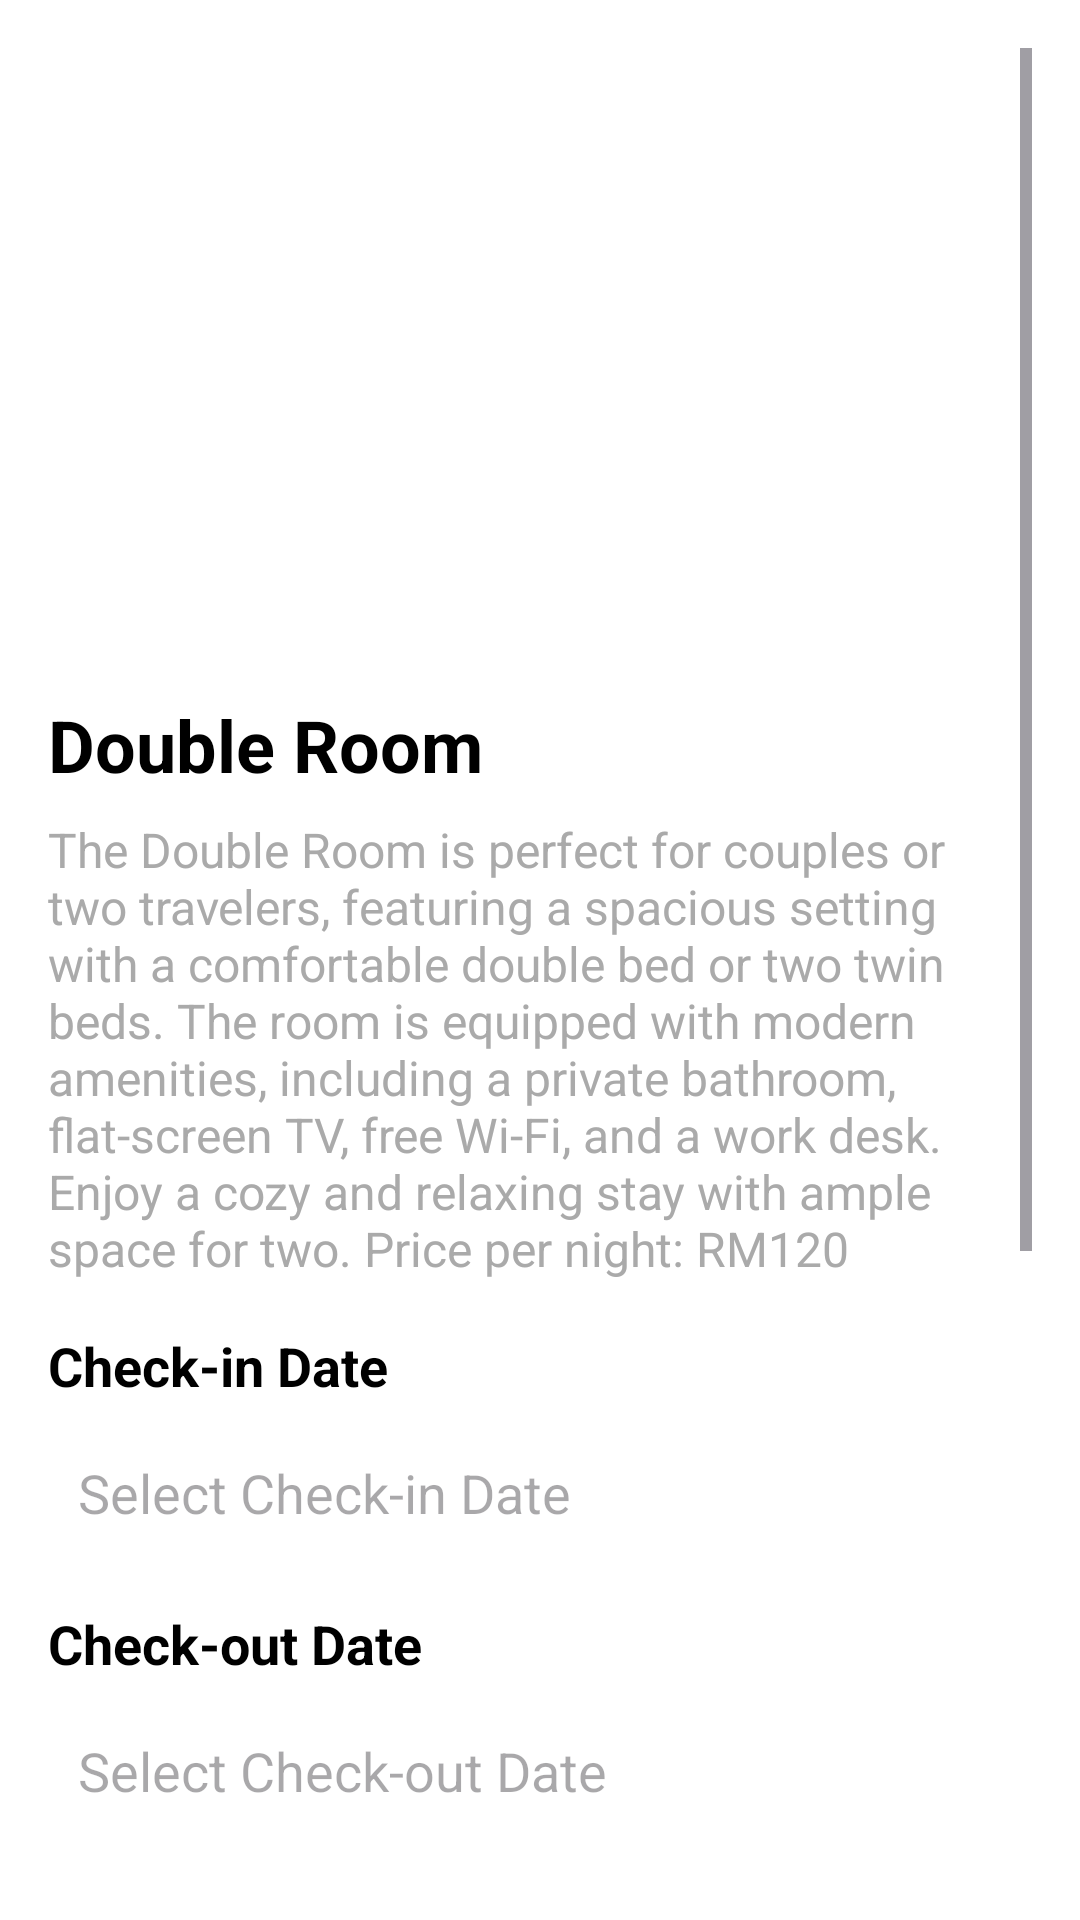

Write the Android layout XML for this screen, with the resource values it uses.
<!-- AndroidManifest.xml: application theme Theme.Hotel2 -->
<!-- res/layout/activity_double_room.xml -->
<ScrollView xmlns:android="http://schemas.android.com/apk/res/android"
    android:layout_width="match_parent"
    android:layout_height="match_parent"
    android:background="#ffffff"
    android:padding="16dp">

    <RelativeLayout
        android:layout_width="match_parent"
        android:layout_height="wrap_content">

        
        <ImageView
            android:id="@+id/room_image"
            android:layout_width="match_parent"
            android:layout_height="200dp"
            android:layout_alignParentTop="true"
            android:scaleType="centerCrop"
            android:src="@drawable/doubleroom" />

        
        <TextView
            android:id="@+id/room_title"
            android:layout_width="wrap_content"
            android:layout_height="wrap_content"
            android:layout_below="@id/room_image"
            android:layout_marginTop="16dp"
            android:text="Double Room"
            android:textSize="24sp"
            android:textStyle="bold"
            android:textColor="@android:color/black" />

        
        <TextView
            android:id="@+id/room_description"
            android:layout_width="wrap_content"
            android:layout_height="wrap_content"
            android:layout_below="@id/room_title"
            android:layout_marginTop="8dp"
            android:text="The Double Room is perfect for couples or two travelers, featuring a spacious setting with a comfortable double bed or two twin beds.
The room is equipped with modern amenities, including a private bathroom, flat-screen TV, free Wi-Fi, and a work desk.
Enjoy a cozy and relaxing stay with ample space for two. Price per night: RM120"
            android:textSize="16sp"
            android:textColor="@android:color/darker_gray" />

        
        <TextView
            android:id="@+id/check_in_label"
            android:layout_width="wrap_content"
            android:layout_height="wrap_content"
            android:layout_below="@id/room_description"
            android:layout_marginTop="16dp"
            android:text="Check-in Date"
            android:textSize="18sp"
            android:textStyle="bold"
            android:textColor="@android:color/black" />

        <EditText
            android:id="@+id/check_in_date"
            android:layout_width="match_parent"
            android:layout_height="wrap_content"
            android:layout_below="@id/check_in_label"
            android:layout_marginTop="8dp"
            android:hint="Select Check-in Date"
            android:padding="10dp"
            android:background="@drawable/rounded_edittext"
            android:focusable="false"
            android:clickable="true"
            android:inputType="date" />

        
        <TextView
            android:id="@+id/check_out_label"
            android:layout_width="wrap_content"
            android:layout_height="wrap_content"
            android:layout_below="@id/check_in_date"
            android:layout_marginTop="16dp"
            android:text="Check-out Date"
            android:textSize="18sp"
            android:textStyle="bold"
            android:textColor="@android:color/black" />

        <EditText
            android:id="@+id/check_out_date"
            android:layout_width="match_parent"
            android:layout_height="wrap_content"
            android:layout_below="@id/check_out_label"
            android:layout_marginTop="8dp"
            android:hint="Select Check-out Date"
            android:padding="10dp"
            android:background="@drawable/rounded_edittext"
            android:focusable="false"
            android:clickable="true"
            android:inputType="date" />

        
        <TextView
            android:id="@+id/guest_count_label"
            android:layout_width="wrap_content"
            android:layout_height="wrap_content"
            android:layout_below="@id/check_out_date"
            android:layout_marginTop="16dp"
            android:text="Number of Guests"
            android:textSize="18sp"
            android:textStyle="bold"
            android:textColor="@android:color/black" />

        <EditText
            android:id="@+id/guest_count_input"
            android:layout_width="match_parent"
            android:layout_height="wrap_content"
            android:layout_below="@id/guest_count_label"
            android:layout_marginTop="8dp"
            android:hint="Enter number of guests"
            android:padding="10dp"
            android:background="@drawable/rounded_edittext"
            android:inputType="number" />

        
        <TextView
            android:id="@+id/email_label"
            android:layout_width="wrap_content"
            android:layout_height="wrap_content"
            android:layout_below="@id/guest_count_input"
            android:layout_marginTop="16dp"
            android:text="Email"
            android:textSize="18sp"
            android:textStyle="bold"
            android:textColor="@android:color/black" />

        
        <EditText
            android:id="@+id/email_input"
            android:layout_width="match_parent"
            android:layout_height="wrap_content"
            android:layout_below="@id/email_label"
            android:layout_marginTop="8dp"
            android:hint="Enter your email"
            android:padding="10dp"
            android:background="@drawable/rounded_edittext"
            android:inputType="textEmailAddress" />

        
        <TextView
            android:id="@+id/password_label"
            android:layout_width="wrap_content"
            android:layout_height="wrap_content"
            android:layout_below="@id/email_input"
            android:layout_marginTop="16dp"
            android:text="Password"
            android:textSize="18sp"
            android:textStyle="bold"
            android:textColor="@android:color/black" />

        
        <EditText
            android:id="@+id/password_input"
            android:layout_width="match_parent"
            android:layout_height="wrap_content"
            android:layout_below="@id/password_label"
            android:layout_marginTop="8dp"
            android:hint="Enter your password"
            android:padding="10dp"
            android:background="@drawable/rounded_edittext"
            android:inputType="textPassword" />

        
        <Button
            android:id="@+id/book_now_button"
            android:layout_width="match_parent"
            android:layout_height="wrap_content"
            android:layout_below="@id/password_input"
            android:layout_marginTop="16dp"
            android:layout_marginBottom="16dp"
            android:text="Book Now"
            android:background="@drawable/rounded_button"
            android:textColor="@android:color/white"
            android:padding="12dp"
            android:textStyle="bold" />

    </RelativeLayout>
</ScrollView>
<!-- resources referenced by this layout -->
<resources>
  <!-- drawable rounded_button (drawable) -->
  <selector xmlns:android="http://schemas.android.com/apk/res/android">
      <item android:state_pressed="true">
          <shape>
              
              <solid android:color="?attr/colorPrimaryDark"/>
              <corners android:radius="10dp"/>
          </shape>
      </item>
      <item>
          <shape>
              
              <solid android:color="?attr/colorPrimary"/>
              <corners android:radius="10dp"/>
          </shape>
      </item>
  </selector>
  <!-- drawable rounded_edittext (drawable) -->
  <shape xmlns:android="http://schemas.android.com/apk/res/android">
      <solid android:color="#ffffff"/>
      <corners android:radius="10dp"/>
      <padding android:left="10dp" android:top="10dp" android:right="10dp" android:bottom="10dp"/>
  </shape>
  <style name="Theme.Hotel2" parent="Base.Theme.Hotel2" />
  <style name="Base.Theme.Hotel2" parent="Theme.Material3.DayNight.NoActionBar">
          
          
      </style>
</resources>
